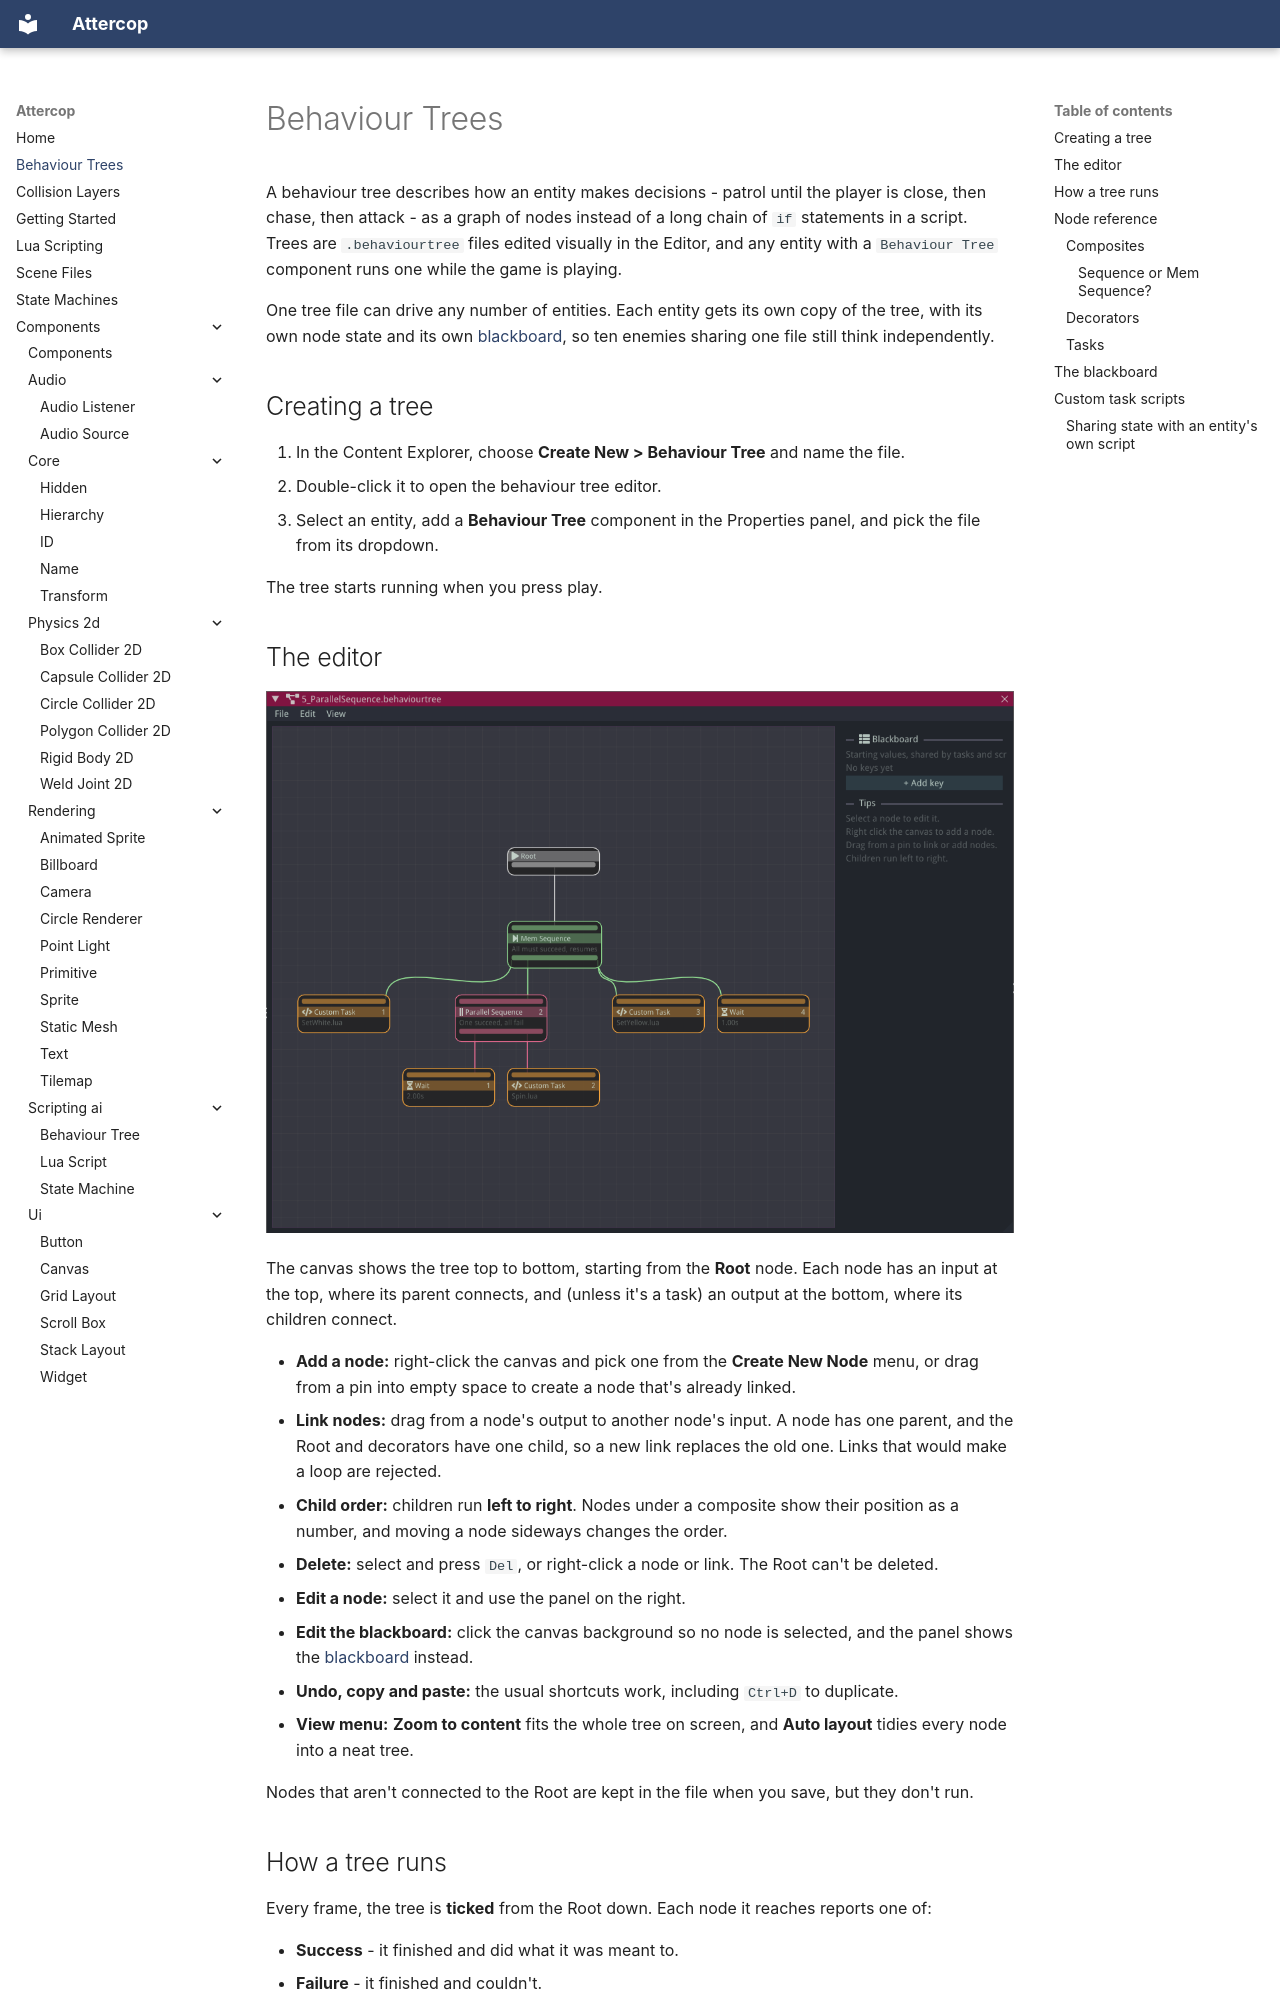

repository: ThomasJowett/Cross-Platform-Game-Engine · page: behaviour-trees/index.html · generator: mkdocs

# Behaviour Trees

A behaviour tree describes how an entity makes decisions - patrol until the player is close,
then chase, then attack - as a graph of nodes instead of a long chain of `if` statements in a
script. Trees are `.behaviourtree` files edited visually in the Editor, and any entity with a
`Behaviour Tree` component runs one while the game is playing.

One tree file can drive any number of entities. Each entity gets its own copy of the tree, with
its own node state and its own [blackboard](#the-blackboard), so ten enemies sharing one file
still think independently.

## Creating a tree

1. In the Content Explorer, choose **Create New > Behaviour Tree** and name the file.
2. Double-click it to open the behaviour tree editor.
3. Select an entity, add a **Behaviour Tree** component in the Properties panel, and pick the
   file from its dropdown.

The tree starts running when you press play.

## The editor

![The behaviour tree editor](assets/BehaviourTreeView.png)

The canvas shows the tree top to bottom, starting from the **Root** node. Each node has an input
at the top, where its parent connects, and (unless it's a task) an output at the bottom, where
its children connect.

- **Add a node:** right-click the canvas and pick one from the **Create New Node** menu, or drag
  from a pin into empty space to create a node that's already linked.
- **Link nodes:** drag from a node's output to another node's input. A node has one parent, and
  the Root and decorators have one child, so a new link replaces the old one. Links that would
  make a loop are rejected.
- **Child order:** children run **left to right**. Nodes under a composite show their position
  as a number, and moving a node sideways changes the order.
- **Delete:** select and press `Del`, or right-click a node or link. The Root can't be deleted.
- **Edit a node:** select it and use the panel on the right.
- **Edit the blackboard:** click the canvas background so no node is selected, and the panel
  shows the [blackboard](#the-blackboard) instead.
- **Undo, copy and paste:** the usual shortcuts work, including `Ctrl+D` to duplicate.
- **View menu:** **Zoom to content** fits the whole tree on screen, and **Auto layout** tidies
  every node into a neat tree.

Nodes that aren't connected to the Root are kept in the file when you save, but they don't run.
